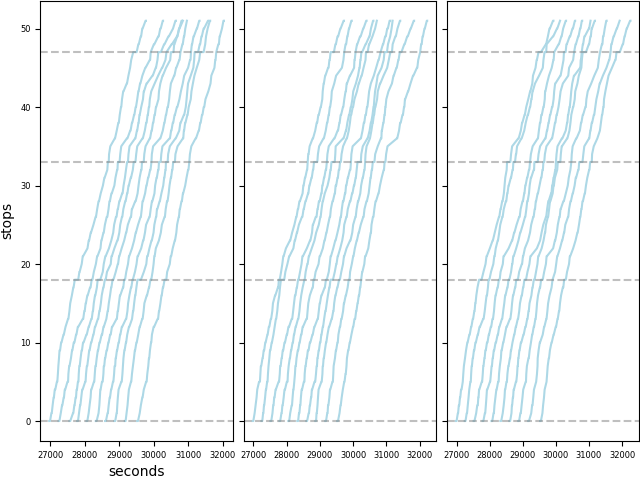

Source data for this figure (header and first rows):
trip_id, stop_id, arr_t, dep_t, pax_load, ons, offs, denied, hold_time, skipped, replication, arr_sec, dep_sec, dwell_sec
911004030, 386, 7:29:30, 7:29:55, 4, 4, 0, 0, 25, 0, 1, 26970, 26995, 25
911004030, 388, 7:31:04, 7:31:12, 5, 1, 0, 0, 0, 0, 1, 27064, 27072, 8
911004030, 389, 7:31:26, 7:31:34, 6, 1, 0, 0, 0, 0, 1, 27086, 27094, 8
911004030, 390, 7:31:52, 7:31:52, 6, 0, 0, 0, 0, 0, 1, 27112, 27112, 0
911004030, 391, 7:32:14, 7:32:22, 7, 1, 0, 0, 0, 0, 1, 27134, 27142, 8
911004030, 14956, 7:33:34, 7:33:46, 8, 2, 1, 0, 0, 0, 1, 27214, 27226, 12
911004030, 393, 7:34:01, 7:34:01, 8, 0, 0, 0, 0, 0, 1, 27241, 27241, 0
911004030, 394, 7:34:22, 7:34:32, 9, 1, 0, 0, 0, 0, 1, 27262, 27272, 10
911004030, 395, 7:35:08, 7:35:19, 11, 2, 0, 0, 0, 0, 1, 27308, 27319, 11
911004030, 396, 7:35:40, 7:35:58, 16, 5, 0, 0, 0, 0, 1, 27340, 27358, 18
911004030, 397, 7:36:35, 7:36:50, 18, 4, 2, 0, 0, 0, 1, 27395, 27410, 15
911004030, 17169, 7:37:41, 7:37:52, 19, 1, 0, 0, 0, 0, 1, 27461, 27472, 11
911004030, 17162, 7:38:27, 7:38:36, 19, 1, 1, 0, 0, 0, 1, 27507, 27516, 9
911004030, 14959, 7:39:43, 7:39:51, 19, 1, 1, 0, 0, 0, 1, 27583, 27591, 8
911004030, 402, 7:40:15, 7:40:15, 19, 0, 0, 0, 0, 0, 1, 27615, 27615, 0
911004030, 403, 7:40:36, 7:40:36, 19, 0, 0, 0, 0, 0, 1, 27636, 27636, 0
911004030, 17163, 7:41:06, 7:41:16, 21, 2, 0, 0, 0, 0, 1, 27666, 27676, 10
911004030, 15848, 7:42:12, 7:42:12, 21, 0, 0, 0, 0, 0, 1, 27732, 27732, 0
911004030, 406, 7:42:36, 7:43:01, 20, 2, 3, 0, 25, 0, 1, 27756, 27781, 25
911004030, 14500, 7:43:40, 7:43:40, 20, 0, 0, 0, 0, 0, 1, 27820, 27820, 0
911004030, 15852, 7:44:51, 7:44:51, 20, 0, 0, 0, 0, 0, 1, 27891, 27891, 0
911004030, 409, 7:45:37, 7:45:46, 19, 1, 2, 0, 0, 0, 1, 27937, 27946, 9
911004030, 18047, 7:46:48, 7:46:48, 19, 0, 0, 0, 0, 0, 1, 28008, 28008, 0
911004030, 17841, 7:48:05, 7:48:16, 20, 2, 1, 0, 0, 0, 1, 28085, 28096, 10
911004030, 412, 7:49:02, 7:49:11, 19, 0, 1, 0, 0, 0, 1, 28142, 28151, 9
911004030, 413, 7:49:38, 7:49:38, 19, 0, 0, 0, 0, 0, 1, 28178, 28178, 0
911004030, 14764, 7:50:47, 7:51:05, 12, 1, 8, 0, 0, 0, 1, 28247, 28265, 18
911004030, 415, 7:51:39, 7:51:39, 12, 0, 0, 0, 0, 0, 1, 28299, 28299, 0
911004030, 416, 7:52:18, 7:52:33, 6, 0, 6, 0, 0, 0, 1, 28338, 28353, 15
911004030, 417, 7:53:34, 7:53:34, 6, 0, 0, 0, 0, 0, 1, 28414, 28414, 0
911004030, 15185, 7:53:49, 7:53:49, 6, 0, 0, 0, 0, 0, 1, 28429, 28429, 0
911004030, 16110, 7:54:28, 7:54:37, 7, 1, 0, 0, 0, 0, 1, 28468, 28477, 10
911004030, 420, 7:55:06, 7:55:17, 9, 2, 0, 0, 0, 0, 1, 28506, 28517, 11
911004030, 421, 7:55:31, 7:56:21, 9, 0, 0, 0, 50, 0, 1, 28531, 28581, 50
911004030, 16088, 7:56:53, 7:56:53, 9, 0, 0, 0, 0, 0, 1, 28613, 28613, 0
911004030, 423, 7:57:24, 7:57:24, 9, 0, 0, 0, 0, 0, 1, 28644, 28644, 0
911004030, 15364, 7:59:45, 7:59:56, 6, 0, 3, 0, 0, 0, 1, 28785, 28796, 10
911004030, 425, 8:01:38, 8:01:48, 7, 1, 0, 0, 0, 0, 1, 28898, 28908, 10
911004030, 15384, 8:02:25, 8:02:25, 7, 0, 0, 0, 0, 0, 1, 28945, 28945, 0
911004030, 427, 8:03:02, 8:03:14, 5, 2, 4, 0, 0, 0, 1, 28982, 28994, 12
911004030, 428, 8:03:58, 8:04:06, 6, 1, 0, 0, 0, 0, 1, 29038, 29046, 8
911004030, 429, 8:04:22, 8:04:22, 6, 0, 0, 0, 0, 0, 1, 29062, 29062, 0
911004030, 430, 8:04:46, 8:04:46, 6, 0, 0, 0, 0, 0, 1, 29086, 29086, 0
911004030, 431, 8:05:39, 8:05:39, 6, 0, 0, 0, 0, 0, 1, 29139, 29139, 0
911004030, 4727, 8:07:08, 8:07:08, 6, 0, 0, 0, 0, 0, 1, 29228, 29228, 0
911004030, 432, 8:08:34, 8:08:34, 6, 0, 0, 0, 0, 0, 1, 29314, 29314, 0
911004030, 15279, 8:10:19, 8:10:19, 6, 0, 0, 0, 0, 0, 1, 29419, 29419, 0
911004030, 16049, 8:10:47, 8:11:37, 6, 0, 0, 0, 50, 0, 1, 29447, 29497, 50
911004030, 435, 8:13:01, 8:13:01, 6, 0, 0, 0, 0, 0, 1, 29581, 29581, 0
911004030, 436, 8:14:34, 8:14:47, 8, 3, 1, 0, 0, 0, 1, 29674, 29687, 13
911004030, 437, 8:15:34, 8:15:48, 11, 3, 0, 0, 0, 0, 1, 29734, 29748, 14
911004030, 14647, 8:17:03, 8:17:16, 13, 2, 0, 0, 0, 0, 1, 29823, 29836, 13
911004030, 439, 8:18:22, 8:18:32, 15, 2, 0, 0, 0, 0, 1, 29902, 29912, 10
911004030, 440, 8:19:57, 8:20:10, 18, 3, 0, 0, 0, 0, 1, 29997, 30010, 13
911004030, 12754, 8:20:33, 8:20:43, 19, 1, 0, 0, 0, 0, 1, 30033, 30043, 11
911004030, 442, 8:21:48, 8:21:56, 20, 1, 0, 0, 0, 0, 1, 30108, 30116, 8
911004030, 443, 8:24:09, 8:24:27, 24, 7, 3, 0, 0, 0, 1, 30249, 30267, 18
911004030, 445, 8:27:12, 8:27:25, 20, 1, 5, 0, 0, 0, 1, 30432, 30445, 14
911004030, 446, 8:28:12, 8:28:30, 12, 0, 8, 0, 0, 0, 1, 30492, 30510, 18
911004030, 18122, 8:29:51, 8:30:10, 4, 0, 8, 0, 0, 0, 1, 30591, 30610, 19
... 46,840 more rows
